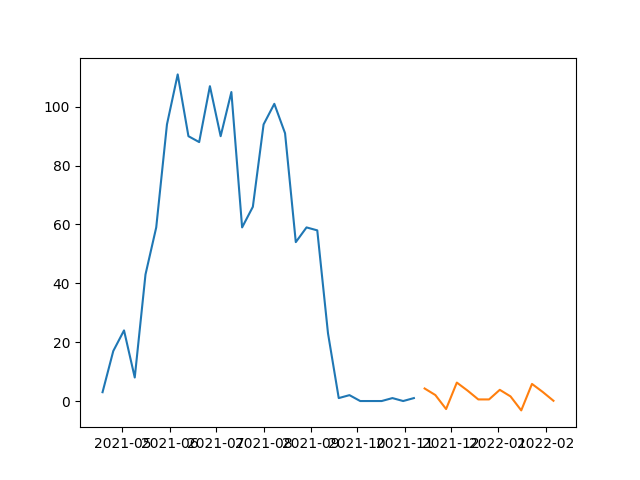

Values plotted in this chart, from the file beside it:
, prediction
2021-11-14, 4.265
2021-11-21, 2.033
2021-11-28, -2.727
2021-12-05, 6.271
2021-12-12, 3.542
2021-12-19, 0.5453
2021-12-26, 0.5432
2022-01-02, 3.809
2022-01-09, 1.576
2022-01-16, -3.184
2022-01-23, 5.815
2022-01-30, 3.085
2022-02-06, 0.08851
